The GitHub repository DanaSono-Dev/SRAI_ML contains a labelled image folder "Parametros" with 4 categories: TYLCV, foliar mold, train sanas, train tizon temprano. Examples follow, each with its label.

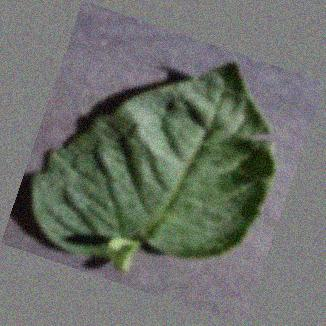
Label: train sanas

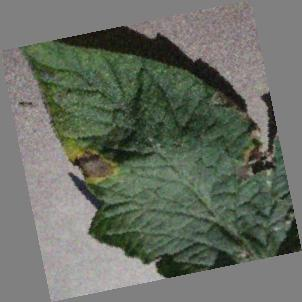
Label: train tizon temprano

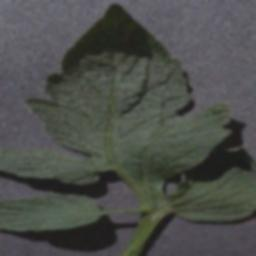
Label: train sanas

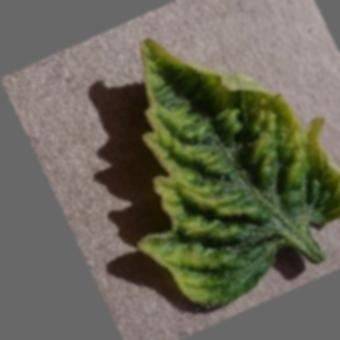
Label: TYLCV

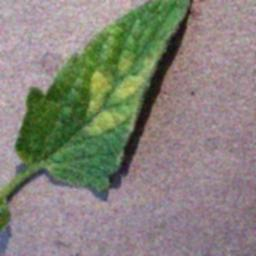
Label: foliar mold

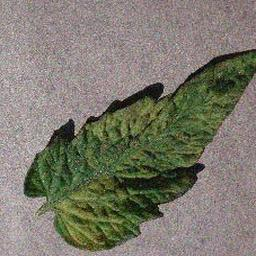
Label: foliar mold
